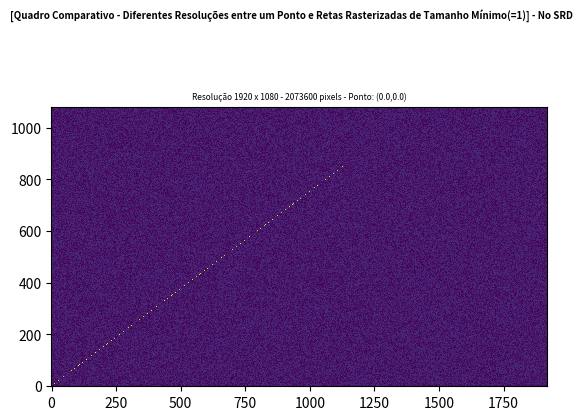

Generate this figure with matplotlib:
#Biblioteca para plotar os gráficos
import matplotlib.pyplot as plt
#Operações com as matrizes
import numpy as np
import matplotlib.gridspec as gridspec

import math
import random 
   

def funcao_produz_fragmento(intMINCor, intMAXCor, matriz, resolucaoX, resolucaoY, x, y):
    xm = math.floor(x) 
    ym = math.floor(y) 

    if (x >= resolucaoX):
        xm = int(math.floor(x)) - 1 
    if (y >= resolucaoY):
        ym = int(math.floor(y)) - 1 

        
    matriz[ym,xm] = random.randint(intMINCor,intMAXCor)

def algoritmo_rasterização_de_retas(intMINCor, intMAXCor, matriz, resolucao_x, resolucao_y, x1, y1, x2, y2):

    # Conversão das coordenadas no SRN (0 - 1) para o SRD
    coordenada_de_origem_x_SRD = x1 * resolucao_x 
    coordenada_de_origem_y_SRD = y1 * resolucao_y 

    coordenada_de_destino_x_SRD = x2 * resolucao_x 
    coordenada_de_destino_y_SRD = y2 * resolucao_y 

    # Cálculo do Δx e Δy apartir das coordenadas no SRD
    deltaX = coordenada_de_destino_x_SRD - coordenada_de_origem_x_SRD 
    deltaY = coordenada_de_destino_y_SRD - coordenada_de_origem_y_SRD 

    # Chamada da função responsável pela construção dos fragmentos da reta rasterizada no SRD
    funcao_produz_fragmento(intMINCor, intMAXCor , matriz, resolucao_x, resolucao_y, coordenada_de_origem_x_SRD, coordenada_de_origem_y_SRD)

    if (abs(deltaX) > abs(deltaY)): # Trabalha o caso em que Δx > Δy
        if coordenada_de_origem_x_SRD < coordenada_de_destino_x_SRD:

            while coordenada_de_origem_x_SRD < coordenada_de_destino_x_SRD:

                if deltaY == 0:
                    """
                    *********************************************
                    * Para o caso de Δy = 0 podemos concluir que:
                    *********************************************
                    *   1- m = 0.
                    *   2- b = coordenada_de_origem_y_SRD.
                    *********************************************
                    """

                    coordenada_de_origem_x_SRD = coordenada_de_origem_x_SRD + 1.0

                else:
                    m = deltaY/deltaX 
                    b = coordenada_de_origem_y_SRD - (m*coordenada_de_origem_x_SRD) 

                    coordenada_de_origem_x_SRD = coordenada_de_origem_x_SRD + 1.0 
                    coordenada_de_origem_y_SRD = (m*coordenada_de_origem_x_SRD) + b 

                funcao_produz_fragmento(intMINCor, intMAXCor, matriz, resolucao_x, resolucao_y, coordenada_de_origem_x_SRD, coordenada_de_origem_y_SRD)
    elif (abs(deltaY) > abs(deltaX)): # Trabalha o caso em que Δy > Δx 

        if coordenada_de_origem_y_SRD < coordenada_de_destino_y_SRD:

            while coordenada_de_origem_y_SRD < (coordenada_de_destino_y_SRD - 1.0):

                if deltaX == 0:
                    """
                    *********************************************
                    * Para o caso de Δy = 0 podemos concluir que:
                    ******************************************************************
                    *   1- m = None (Pois qualquer valor dividido por 0 é indefinido).
                    *   2- b = coordenada_de_origem_y_SRD.
                    ******************************************************************
                    """

                    coordenada_de_origem_y_SRD = coordenada_de_origem_y_SRD + 1.0

                else:
                    m = deltaY/deltaX
                    b = coordenada_de_origem_y_SRD - (m*coordenada_de_origem_x_SRD)

                    coordenada_de_origem_y_SRD = coordenada_de_origem_y_SRD + 1.0
                    coordenada_de_origem_x_SRD = (coordenada_de_origem_y_SRD - b)/m

                funcao_produz_fragmento(intMINCor, intMAXCor, matriz, resolucao_x, resolucao_y, coordenada_de_origem_x_SRD, coordenada_de_origem_y_SRD)

        elif coordenada_de_origem_y_SRD > coordenada_de_destino_y_SRD:

            while coordenada_de_origem_y_SRD > coordenada_de_destino_y_SRD:

                if deltaX == 0:
                    """
                    *********************************************
                    * Para o caso de Δy = 0 podemos concluir que:
                    ******************************************************************
                    *   1- m = None (Pois qualquer valor dividido por 0 é indefinido).
                    *   2- b = coordenada_de_origem_y_SRD.
                    ******************************************************************
                    """

                    coordenada_de_origem_y_SRD = coordenada_de_origem_y_SRD - 1.0

                else:
                    m = deltaY/deltaX                
                    b = coordenada_de_origem_y_SRD - (m*coordenada_de_origem_x_SRD)

                    coordenada_de_origem_y_SRD = coordenada_de_origem_y_SRD - 1.0
                    coordenada_de_origem_x_SRD = (coordenada_de_origem_y_SRD - b)/m

                funcao_produz_fragmento(intMINCor, intMAXCor, matriz, resolucao_x, resolucao_y, coordenada_de_origem_x_SRD, coordenada_de_origem_y_SRD)
    elif (abs(deltaY) == abs(deltaX)): # Trabalha o caso em que Δx = Δy

        if (coordenada_de_origem_x_SRD > coordenada_de_destino_x_SRD) and (coordenada_de_origem_y_SRD < coordenada_de_destino_y_SRD):

            while (coordenada_de_origem_x_SRD > coordenada_de_destino_x_SRD) and (coordenada_de_origem_y_SRD < coordenada_de_destino_y_SRD):

                if deltaX == 0 and deltaY == 0:
                    """
                    *********************************************
                    * Para o caso de Δy = 0 podemos concluir que:
                    ******************************************************************
                    *   1- m = None (Pois qualquer valor dividido por 0 é indefinido).
                    *   2- b = coordenada_de_origem_y_SRD.
                    ******************************************************************
                    """

                    coordenada_de_origem_x_SRD = coordenada_de_origem_x_SRD
                    coordenada_de_origem_y_SRD = coordenada_de_origem_y_SRD

                else:
                    m = 1 #Pois ambos os valores de Δx e Δy são iguais nesse caso.
                    b = coordenada_de_origem_y_SRD - coordenada_de_origem_x_SRD

                    coordenada_de_origem_x_SRD = coordenada_de_origem_x_SRD - 1.0
                    coordenada_de_origem_y_SRD = coordenada_de_origem_y_SRD + 1.0 

                funcao_produz_fragmento(intMINCor, intMINCor, matriz, resolucao_x, resolucao_y, coordenada_de_origem_x_SRD, coordenada_de_origem_y_SRD)

        elif (coordenada_de_origem_x_SRD < coordenada_de_destino_x_SRD) and (coordenada_de_origem_y_SRD > coordenada_de_destino_y_SRD):

            while (coordenada_de_origem_x_SRD < coordenada_de_destino_x_SRD) and (coordenada_de_origem_y_SRD > coordenada_de_destino_y_SRD):

                if deltaX == 0 and deltaY == 0:
                    """
                    *********************************************
                    * Para o caso de Δy = 0 podemos concluir que:
                    ******************************************************************
                    *   1- m = None (Pois qualquer valor dividido por 0 é indefinido).
                    *   2- b = coordenada_de_origem_y_SRD.
                    ******************************************************************
                    """

                    coordenada_de_origem_x_SRD = coordenada_de_origem_x_SRD
                    coordenada_de_origem_y_SRD = coordenada_de_origem_y_SRD

                else:
                    m = 1 #Pois ambos os valores de Δx e Δy são iguais nesse caso.
                    b = coordenada_de_origem_y_SRD - coordenada_de_origem_x_SRD

                    coordenada_de_origem_x_SRD = coordenada_de_origem_x_SRD + 1.0
                    coordenada_de_origem_y_SRD = coordenada_de_origem_y_SRD - 1.0

                funcao_produz_fragmento(intMINCor, intMAXCor, matriz, resolucao_x, resolucao_y, coordenada_de_origem_x_SRD, coordenada_de_origem_y_SRD)

        elif (coordenada_de_origem_x_SRD > coordenada_de_destino_x_SRD) and (coordenada_de_origem_y_SRD > coordenada_de_destino_y_SRD):

            while (coordenada_de_origem_x_SRD > coordenada_de_destino_x_SRD) and (coordenada_de_origem_y_SRD > coordenada_de_destino_y_SRD):

                if deltaX == 0 and deltaY == 0:
                    """
                    *********************************************
                    * Para o caso de Δy = 0 podemos concluir que:
                    ******************************************************************
                    *   1- m = None (Pois qualquer valor dividido por 0 é indefinido).
                    *   2- b = coordenada_de_origem_y_SRD.
                    ******************************************************************
                    """

                    coordenada_de_origem_x_SRD = coordenada_de_origem_x_SRD
                    coordenada_de_origem_y_SRD = coordenada_de_origem_y_SRD

                else:
                    m = 1 #Pois ambos os valores de Δx e Δy são iguais nesse caso.
                    b = coordenada_de_origem_y_SRD - coordenada_de_origem_x_SRD

                    coordenada_de_origem_x_SRD = coordenada_de_origem_x_SRD - 1.0
                    coordenada_de_origem_y_SRD = coordenada_de_origem_y_SRD - 1.0

                funcao_produz_fragmento(intMINCor, intMAXCor, matriz, resolucao_x, resolucao_y, coordenada_de_origem_x_SRD, coordenada_de_origem_y_SRD)

        elif (coordenada_de_origem_x_SRD < coordenada_de_destino_x_SRD) and (coordenada_de_origem_y_SRD < coordenada_de_destino_y_SRD):

            while (coordenada_de_origem_x_SRD < coordenada_de_destino_x_SRD) and (coordenada_de_origem_y_SRD < coordenada_de_destino_y_SRD):

                if deltaX == 0 and deltaY == 0:
                    """
                    *********************************************
                    * Para o caso de Δy = 0 podemos concluir que:
                    ******************************************************************
                    *   1- m = None (Pois qualquer valor dividido por 0 é indefinido).
                    *   2- b = coordenada_de_origem_y_SRD.
                    ******************************************************************
                    """

                    coordenada_de_origem_x_SRD = coordenada_de_origem_x_SRD
                    coordenada_de_origem_y_SRD = coordenada_de_origem_y_SRD

                else:
                    m = 1 #Pois ambos os valores de Δx e Δy são iguais nesse caso.
                    b = coordenada_de_origem_y_SRD - coordenada_de_origem_x_SRD

                    coordenada_de_origem_x_SRD = coordenada_de_origem_x_SRD + 1.0
                    coordenada_de_origem_y_SRD = coordenada_de_origem_y_SRD + 1.0

                funcao_produz_fragmento(intMINCor, intMAXCor, matriz, resolucao_x, resolucao_y, coordenada_de_origem_x_SRD, coordenada_de_origem_y_SRD)


def teste():
    fig, axs = plt.subplots(1, 1, squeeze=False)
    fig.suptitle('[Quadro Comparativo - Diferentes Resoluções entre um Ponto e Retas Rasterizadas de Tamanho Mínimo(=1)] - No SRD', y=0.99, fontsize=7, fontweight="bold")
    fig.canvas.manager.set_window_title('Diferentes Resoluções entre um Ponto e Retas Rasterizadas de Tamanho Mínimo(=1)')
    gs1 = gridspec.GridSpec(1, 1) #verifica os valores dentro da matriz

    resolucao_x = 1920
    resolucao_y = 1080

    #Preenche toda a matriz com uma cor variando de 0 a 1 RGB
    matriz_de_entrada = np.random.randint(0,25,(resolucao_y,resolucao_x)) 

    coordenada_x1_SRN = 0.0
    coordenada_y1_SRN = 0.0

    coordenada_x2_SRN = 0.6
    coordenada_y2_SRN = 0.8


    algoritmo_rasterização_de_retas(151,180,matriz_de_entrada,resolucao_x,resolucao_y,coordenada_x1_SRN,coordenada_y1_SRN,coordenada_x2_SRN,coordenada_y2_SRN)

    axs[0,0].imshow(matriz_de_entrada, #(M, N): an image with scalar data. The values are mapped to colors using normalization and a colormap. See parameters norm, cmap, vmin, vmax.
                    interpolation='nearest', #'nearest' interpolation is used if the image is upsampled by more than a factor of three (i.e. the number of display pixels is at least three times the size of the data array).
                    aspect='equal', #'equal': Ensures an aspect ratio of 1. Pixels will be square (unless pixel sizes are explicitly made non-square in data coordinates using extent).
                    origin='lower', #Place the [0, 0] index of the array in the upper left or lower left corner of the Axes. The convention (the default) 'upper' is typically used for matrices and images. Note that the vertical axis points upward for 'lower' but downward for 'upper'.
                    cmap='viridis') #gist_stern #gist_ncar #Padrão de cor 
    
    axs[0,0].set_title('Resolução ' + str(resolucao_x) + ' x ' + str(resolucao_y) + ' - ' + str(resolucao_x*resolucao_y) + ' pixels - '+
                        "Ponto: ("+str(coordenada_x1_SRN*resolucao_x)+","+str(coordenada_y1_SRN*resolucao_y)+")",fontsize=6)
    plt.show()

teste()
